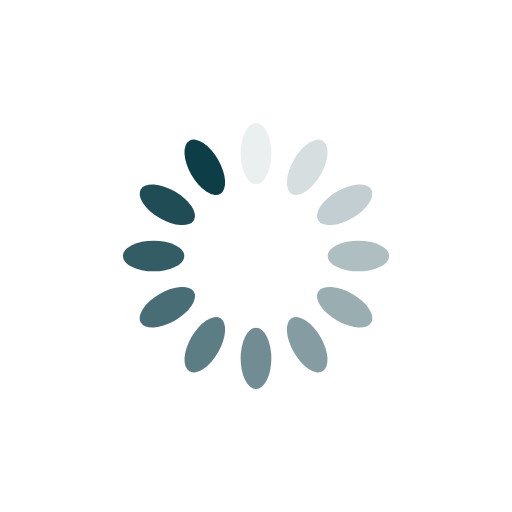
t = 0.00 s
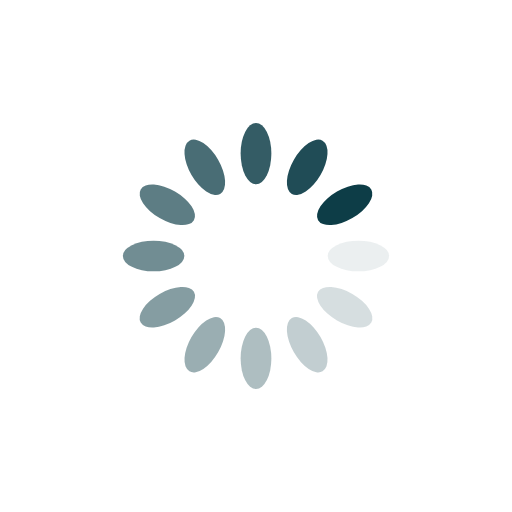
t = 0.25 s
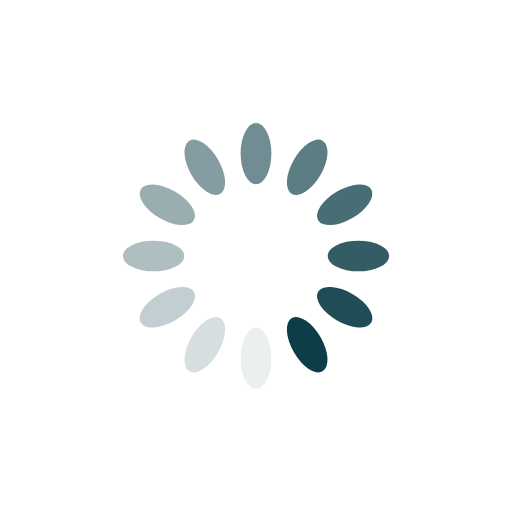
t = 0.50 s
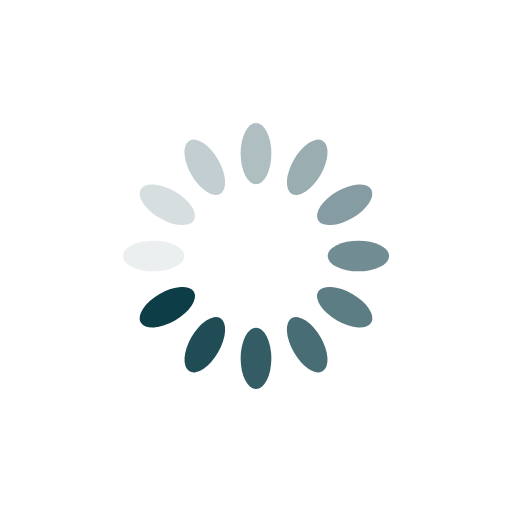
t = 0.75 s

The animated SVG that drew these frames (rendered in a browser with its animation timeline set to each time). Animation: 12 SMIL elements (animate=12); one cycle of 1.00 s, repeats indefinitely.

<?xml version="1.0" encoding="utf-8"?>
<svg xmlns="http://www.w3.org/2000/svg" xmlns:xlink="http://www.w3.org/1999/xlink" style="margin: auto; background: transparent; display: block; shape-rendering: auto;" width="200px" height="200px" viewBox="0 0 100 100" preserveAspectRatio="xMidYMid">
<g transform="rotate(0 50 50)">
  <rect x="47" y="24" rx="3" ry="6" width="6" height="12" fill="#0d3d47">
    <animate attributeName="opacity" values="1;0" keyTimes="0;1" dur="1s" begin="-0.9166666666666666s" repeatCount="indefinite"></animate>
  </rect>
</g><g transform="rotate(30 50 50)">
  <rect x="47" y="24" rx="3" ry="6" width="6" height="12" fill="#0d3d47">
    <animate attributeName="opacity" values="1;0" keyTimes="0;1" dur="1s" begin="-0.8333333333333334s" repeatCount="indefinite"></animate>
  </rect>
</g><g transform="rotate(60 50 50)">
  <rect x="47" y="24" rx="3" ry="6" width="6" height="12" fill="#0d3d47">
    <animate attributeName="opacity" values="1;0" keyTimes="0;1" dur="1s" begin="-0.75s" repeatCount="indefinite"></animate>
  </rect>
</g><g transform="rotate(90 50 50)">
  <rect x="47" y="24" rx="3" ry="6" width="6" height="12" fill="#0d3d47">
    <animate attributeName="opacity" values="1;0" keyTimes="0;1" dur="1s" begin="-0.6666666666666666s" repeatCount="indefinite"></animate>
  </rect>
</g><g transform="rotate(120 50 50)">
  <rect x="47" y="24" rx="3" ry="6" width="6" height="12" fill="#0d3d47">
    <animate attributeName="opacity" values="1;0" keyTimes="0;1" dur="1s" begin="-0.5833333333333334s" repeatCount="indefinite"></animate>
  </rect>
</g><g transform="rotate(150 50 50)">
  <rect x="47" y="24" rx="3" ry="6" width="6" height="12" fill="#0d3d47">
    <animate attributeName="opacity" values="1;0" keyTimes="0;1" dur="1s" begin="-0.5s" repeatCount="indefinite"></animate>
  </rect>
</g><g transform="rotate(180 50 50)">
  <rect x="47" y="24" rx="3" ry="6" width="6" height="12" fill="#0d3d47">
    <animate attributeName="opacity" values="1;0" keyTimes="0;1" dur="1s" begin="-0.4166666666666667s" repeatCount="indefinite"></animate>
  </rect>
</g><g transform="rotate(210 50 50)">
  <rect x="47" y="24" rx="3" ry="6" width="6" height="12" fill="#0d3d47">
    <animate attributeName="opacity" values="1;0" keyTimes="0;1" dur="1s" begin="-0.3333333333333333s" repeatCount="indefinite"></animate>
  </rect>
</g><g transform="rotate(240 50 50)">
  <rect x="47" y="24" rx="3" ry="6" width="6" height="12" fill="#0d3d47">
    <animate attributeName="opacity" values="1;0" keyTimes="0;1" dur="1s" begin="-0.25s" repeatCount="indefinite"></animate>
  </rect>
</g><g transform="rotate(270 50 50)">
  <rect x="47" y="24" rx="3" ry="6" width="6" height="12" fill="#0d3d47">
    <animate attributeName="opacity" values="1;0" keyTimes="0;1" dur="1s" begin="-0.16666666666666666s" repeatCount="indefinite"></animate>
  </rect>
</g><g transform="rotate(300 50 50)">
  <rect x="47" y="24" rx="3" ry="6" width="6" height="12" fill="#0d3d47">
    <animate attributeName="opacity" values="1;0" keyTimes="0;1" dur="1s" begin="-0.08333333333333333s" repeatCount="indefinite"></animate>
  </rect>
</g><g transform="rotate(330 50 50)">
  <rect x="47" y="24" rx="3" ry="6" width="6" height="12" fill="#0d3d47">
    <animate attributeName="opacity" values="1;0" keyTimes="0;1" dur="1s" begin="0s" repeatCount="indefinite"></animate>
  </rect>
</g>
<!-- [ldio] generated by https://loading.io/ --></svg>
